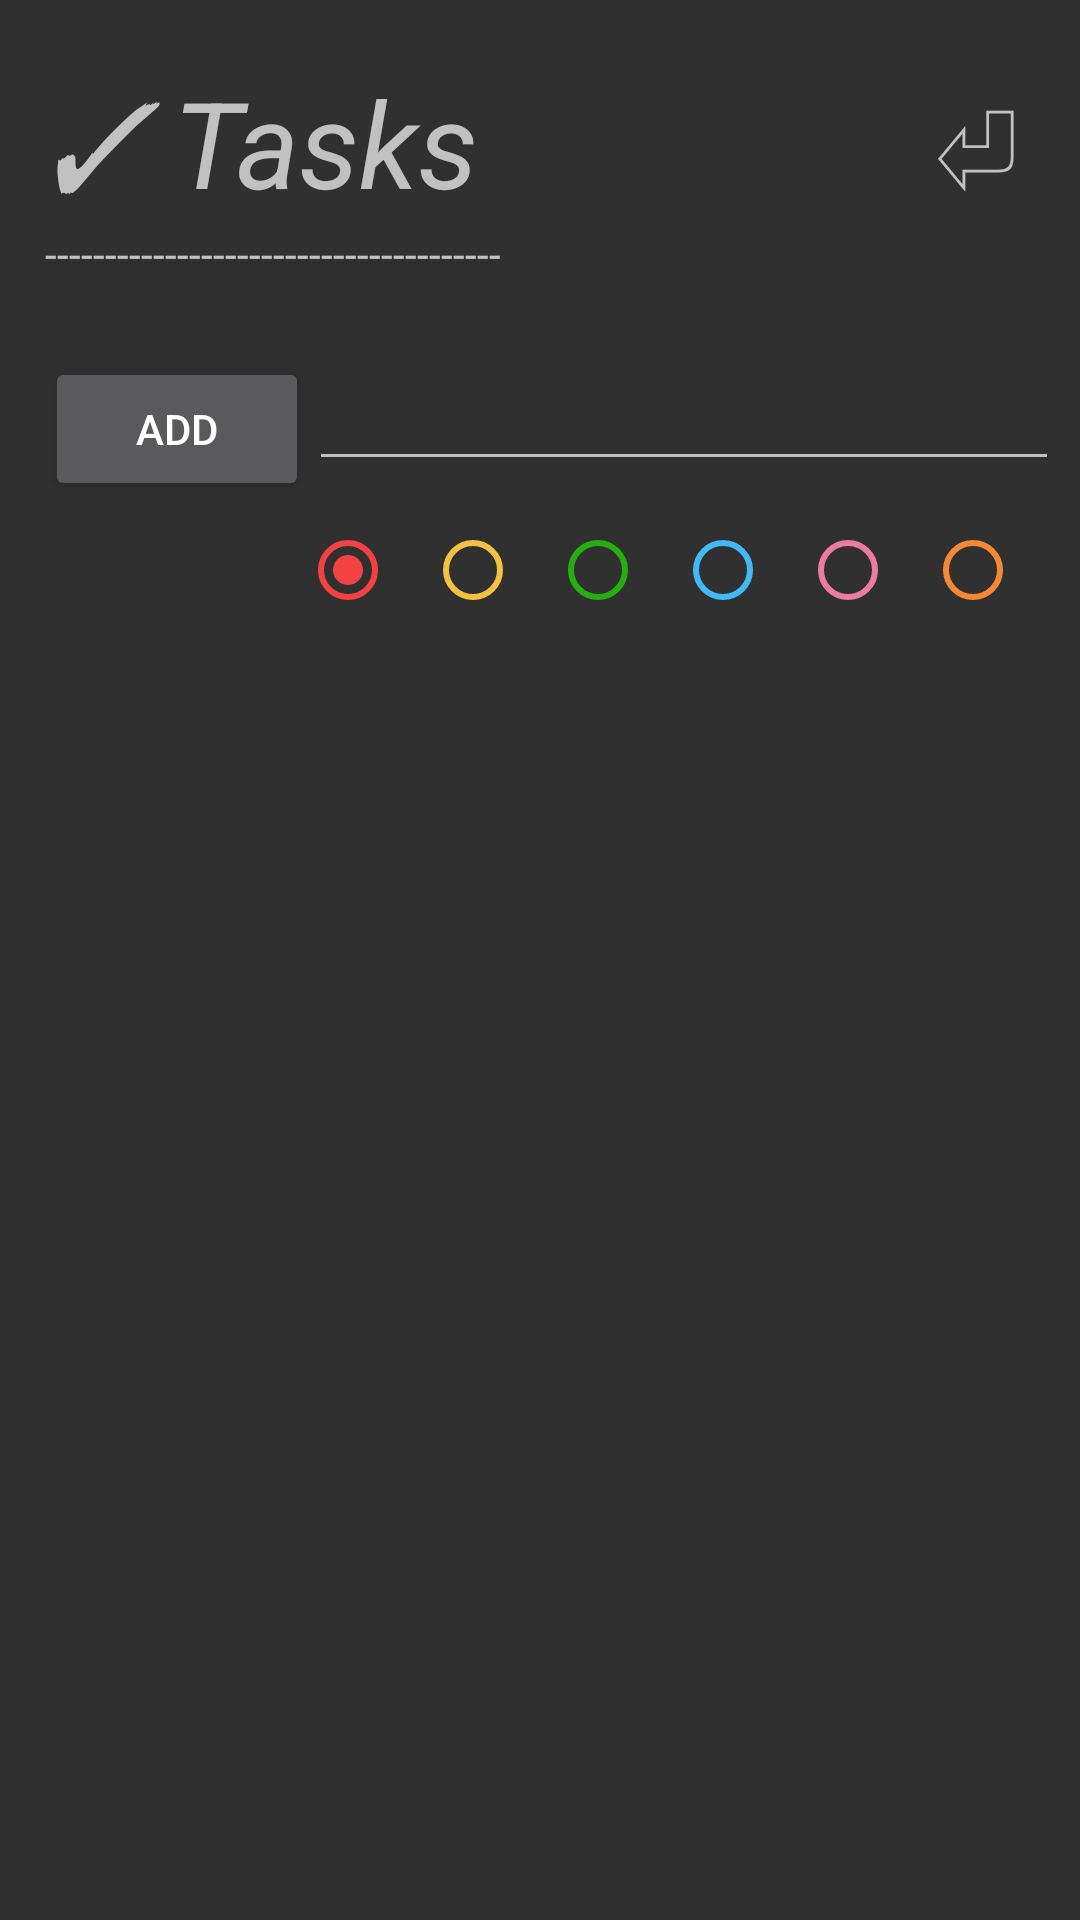

Layout XML and referenced resources for this Android screen:
<!-- AndroidManifest.xml: application theme New -->
<!-- res/layout/activity_reminders.xml -->
<?xml version="1.0" encoding="utf-8"?>
<ScrollView
    xmlns:android="http://schemas.android.com/apk/res/android"
    android:layout_width="match_parent"
    android:layout_height="match_parent">


    <LinearLayout

        xmlns:android="http://schemas.android.com/apk/res/android"
        android:id="@+id/x9"
        android:tag="vertical"
        android:layout_width="match_parent"
        android:layout_height="match_parent"
        android:orientation="vertical">
        

        <TextView
            android:id="@+id/it"
            android:layout_width="0dp"
            android:layout_height="0dp"
            />
        <LinearLayout
        android:layout_width="match_parent"
        android:layout_height="match_parent"
            android:layout_marginTop="20dp"
        android:orientation="horizontal">
        <TextView
            android:layout_width="wrap_content"
            android:layout_height="wrap_content"
            android:layout_marginLeft="15dp"

            android:text="✓ Tasks"
            android:textSize="40dp"
            android:textStyle="italic" />
            <TextView
                android:layout_width="match_parent"
                android:layout_height="wrap_content"
                android:layout_marginTop="0dp"
                android:textAlignment="viewEnd"
                android:layout_marginRight="20dp"
                android:textSize="40dp"
                android:onClick="finish"
                android:text="⏎"/>
           
            </LinearLayout>
        <TextView
            android:layout_marginLeft="15dp"
            android:layout_width="wrap_content"
            android:layout_height="wrap_content"
            android:text="--------------------------------------" />

        <LinearLayout
            android:layout_width="wrap_content"
            android:layout_height="wrap_content"
            android:layout_marginLeft="15dp"
            android:layout_marginTop="25dp">


            <Button
                android:layout_width="wrap_content"
                android:layout_height="wrap_content"
                android:onClick="add"
                android:text="ADD" />


            <EditText
                android:id="@+id/t1"
                android:layout_width="250dp"
                android:layout_height="wrap_content" />


        </LinearLayout>

        <RelativeLayout
            android:layout_width="wrap_content"
            android:layout_height="match_parent"
            android:layout_marginLeft="90dp">

            <RadioGroup
                android:id="@+id/rg"
                android:layout_width="match_parent"

                android:layout_height="wrap_content"
                android:layout_marginLeft="10dp"
                android:layout_marginRight="10dp"
                android:layout_marginTop="7dp"

                android:orientation="horizontal">
                <RadioButton
                    android:text = "All"
                    android:id="@+id/rb1"
                    android:clickable="true"

                    android:layout_height="0dp"
                    android:layout_width="0dp"
                    android:buttonTint="#ffffff"

                    />


                <RadioButton
                    android:id="@+id/rb2"
                    android:checked="true"
                    android:textSize="6dp"
                    android:layout_height="wrap_content"
                    android:layout_weight="1"
                    android:onClick="ct"
                    android:buttonTint="#f44141" />

                <RadioButton
                    android:textSize="6dp"
                    android:onClick="ct"
                    android:id="@+id/rb3"
                    android:layout_height="wrap_content"
                    android:layout_weight="1"
                    android:buttonTint="#f4c242"/>

                

                <RadioButton
                    android:textSize="6dp"
                    android:id="@+id/rb4"
                    android:onClick="ct"
                    android:layout_height="wrap_content"
                    android:layout_weight="1"
                    android:buttonTint="#23af0e" />

                <RadioButton
                    android:textSize="6dp"
                    android:id="@+id/rb5"
                    android:onClick="ct"
                    android:layout_height="wrap_content"
                    android:layout_weight="1"
                    android:buttonTint="#42b9f4" />

                <RadioButton
                    android:textSize="6dp"
                    android:id="@+id/rb6"
                    android:onClick="ct"
                    android:layout_height="wrap_content"
                    android:layout_weight="1"
                    android:buttonTint="#ea7ca2" />

                <RadioButton
                    android:textSize="6dp"
                    android:id="@+id/rb7"
                    android:onClick="ct"
                    android:layout_height="wrap_content"
                    android:layout_weight="1"
                    android:buttonTint="#f48835" />

            </RadioGroup>
        </RelativeLayout>

        <LinearLayout
            android:id="@+id/x1"
            android:layout_width="match_parent"
            android:layout_height="wrap_content"
            android:layout_marginLeft="15dp"
            android:layout_marginRight="15dp"
            android:layout_marginTop="15dp"
            android:orientation="vertical">


        </LinearLayout>



    </LinearLayout>
    </ScrollView>
<!-- resources referenced by this layout -->
<resources>
  <style name="New" parent="Theme.AppCompat.NoActionBar">
          
          <item name="colorPrimary">#000000</item>
          <item name="colorPrimaryDark">#000000</item>
          <item name="android:animateFirstView">true</item>
  
  
      </style>
</resources>
